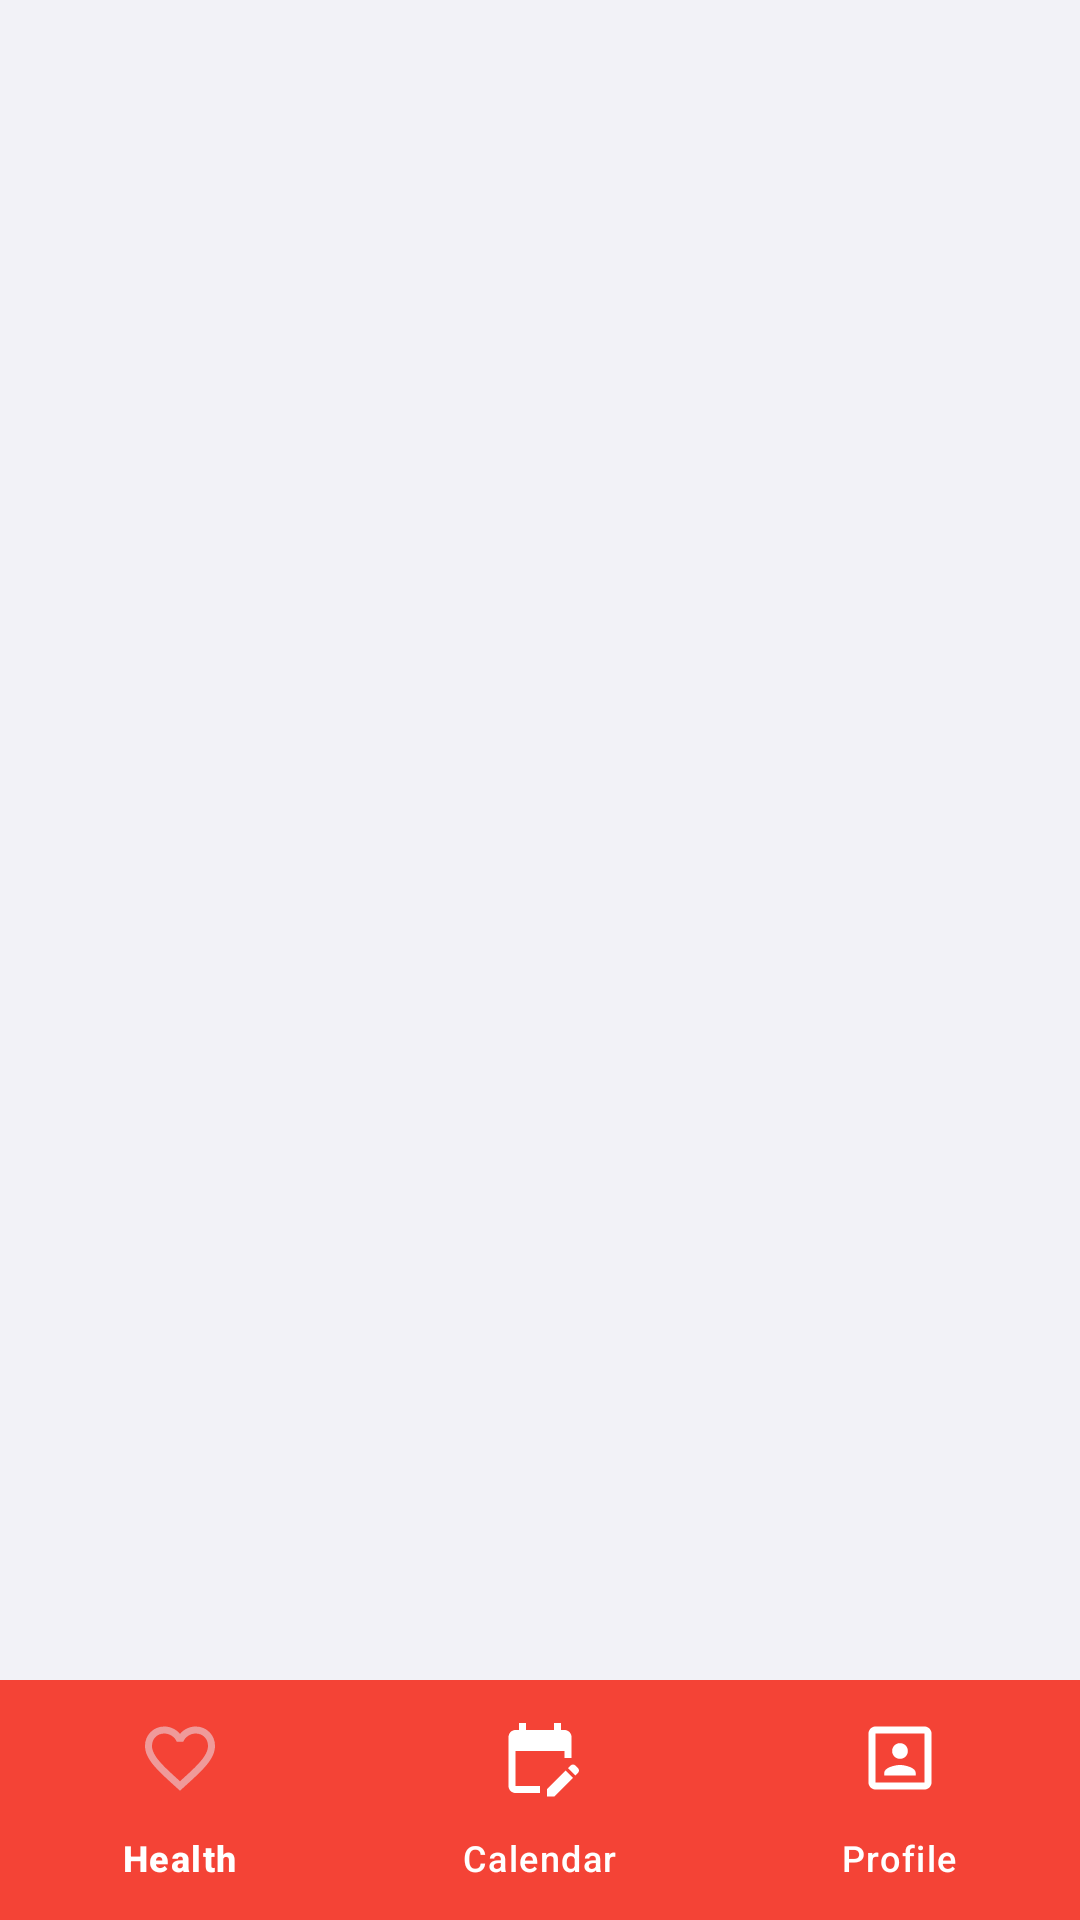

The Android layout XML behind this screen, and the referenced resources:
<!-- AndroidManifest.xml: application theme Theme.ExActHealth -->
<!-- res/layout/activity_calendar.xml -->
<RelativeLayout xmlns:android="http://schemas.android.com/apk/res/android"
    android:layout_width="match_parent"
    android:layout_height="match_parent"
    xmlns:app="http://schemas.android.com/apk/res-auto"
    android:background="@color/light_gray">

    
    <FrameLayout
        android:id="@+id/fragment_container"
        android:layout_width="match_parent"
        android:layout_height="match_parent"
        android:layout_above="@id/bottom_navigation" />

    
    <com.google.android.material.bottomnavigation.BottomNavigationView
        android:id="@+id/bottom_navigation"
        android:layout_width="match_parent"
        android:layout_height="wrap_content"
        android:layout_alignParentBottom="true"
        app:itemIconTint="@color/bottom_nav_icon_color"
        app:itemTextColor="@color/white"
        app:itemIconSize="28dp"
        app:itemBackground="@color/red"
        app:menu="@menu/bottom_nav_menu" />
</RelativeLayout>
<!-- resources referenced by this layout -->
<resources>
  <color name="light_gray">#F2F2F7</color>
  <color name="red">#F44336</color>
  <color name="white">#FFFFFFFF</color>
  <style name="Theme.ExActHealth" parent="Base.Theme.ExActHealth" />
  <style name="Base.Theme.ExActHealth" parent="Theme.Material3.Light.NoActionBar">
          
          <item name="colorPrimary">@color/red</item>
          <item name="android:itemBackground">@color/white</item>
      </style>
</resources>
